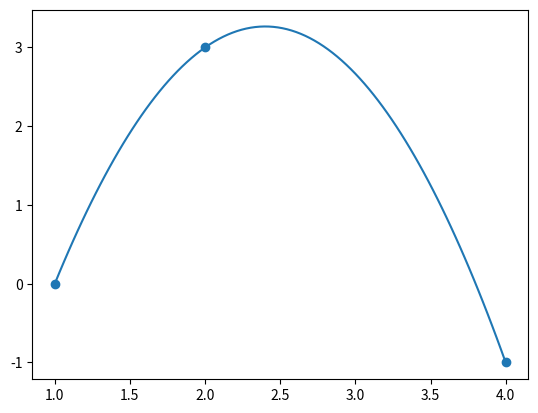

Here is the Python script that generated this plot:
def langrange(x,y):
    # retorna yi dividido pelo denominador do polinômio Li
    num = len(x)
    coefs = []
    for i in range(num):
        prod = 1
        for j in range(num):
            if i != j:
                prod *= (x[i] - x[j])
        ci = y[i] / prod
        coefs.append(ci)
    return coefs

def pl(t: float, x: list[float], coefs: list[float]) -> float:
        soma = 0
        num = len(coefs)
        for i in range(num):
            prod = 1
            for j in range(num):
                if(i != j):
                    prod *= (t-x[j])
            prod *= coefs[i]
            soma += prod
        return soma

def poly(x, coefs):
    def f(t):
        return pl(t,x,coefs)
    return f

if __name__ == '__main__':
    # exemplo
    x = [1, 2, 4]
    y = [0, 3, -1]
    c = langrange(x,y) # c coeficientes

    lagr = poly(x,c)

    print(langrange(x,y))
    print(lagr(1), lagr(2), lagr(4))

    # visualização
    import matplotlib.pyplot as plt
    import numpy as np

    plt .scatter(x,y)

    t = np.linspace(min(x), max(x), 100)
    lt = [lagr(ti) for ti in t]

    plt.plot(t, lt)

    plt.savefig('lagrange.png')